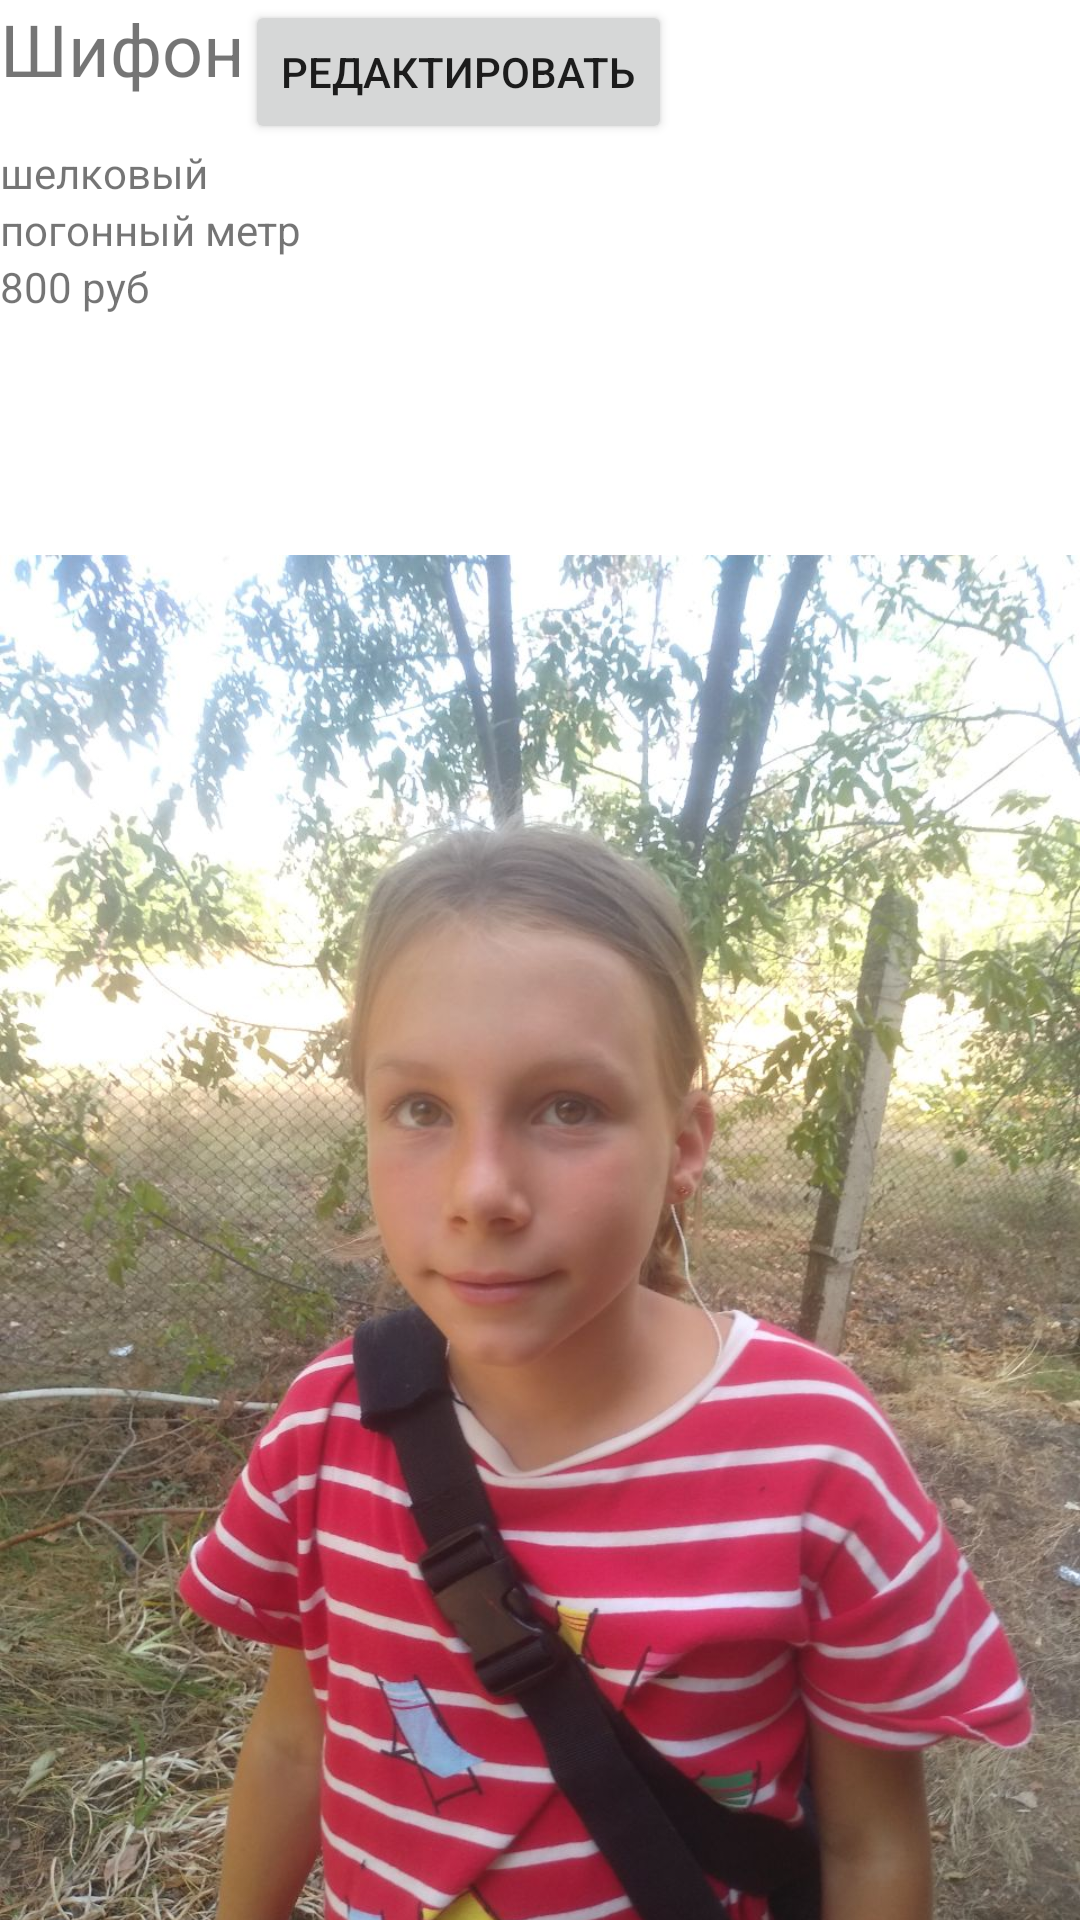

This screen was rendered from an Android layout file. Write that file and the resources it references.
<!-- AndroidManifest.xml: application theme Theme.Seamstress -->
<!-- res/layout/fragment_material.xml -->
<?xml version="1.0" encoding="utf-8"?>
<androidx.constraintlayout.widget.ConstraintLayout xmlns:android="http://schemas.android.com/apk/res/android"
    xmlns:app="http://schemas.android.com/apk/res-auto"
    android:layout_width="match_parent"
    android:layout_height="match_parent">

    <TextView
        android:id="@+id/tv_material_name"
        android:layout_width="wrap_content"
        android:layout_height="wrap_content"
        android:text="Шифон"
        android:textSize="24sp"
        app:layout_constraintStart_toStartOf="parent"
        app:layout_constraintTop_toTopOf="parent" />

    <Button
        android:id="@+id/btn_edit_material"
        android:layout_width="wrap_content"
        android:layout_height="wrap_content"
        android:text="редактировать"
        app:layout_constraintStart_toEndOf="@id/tv_material_name"
        app:layout_constraintTop_toTopOf="parent" />

    <TextView
        android:id="@+id/tv_material_type"
        android:layout_width="wrap_content"
        android:layout_height="wrap_content"
        android:text="шелковый"
        app:layout_constraintStart_toStartOf="parent"
        app:layout_constraintTop_toBottomOf="@+id/btn_edit_material" />

    <TextView
        android:id="@+id/tv_material_units"
        android:layout_width="wrap_content"
        android:layout_height="wrap_content"
        android:text="погонный метр"
        app:layout_constraintStart_toStartOf="parent"
        app:layout_constraintTop_toBottomOf="@+id/tv_material_type" />

    <TextView
        android:id="@+id/tv_material_prise"
        android:layout_width="wrap_content"
        android:layout_height="wrap_content"
        android:text="800 руб"
        app:layout_constraintStart_toStartOf="parent"
        app:layout_constraintTop_toBottomOf="@+id/tv_material_units" />

    <ImageView
        android:id="@+id/iv_material_photo"
        android:layout_width="match_parent"
        android:layout_height="wrap_content"
        android:src="@drawable/jane"
        app:layout_constraintStart_toStartOf="parent"
        app:layout_constraintTop_toBottomOf="@+id/tv_material_prise" />

</androidx.constraintlayout.widget.ConstraintLayout>
<!-- resources referenced by this layout -->
<resources>
  <!-- drawable jane: jpeg bitmap (drawable, 220560 bytes) -->
  <style name="Theme.Seamstress" parent="Theme.MaterialComponents.DayNight.DarkActionBar">
          
          <item name="colorPrimary">@color/purple_500</item>
          <item name="colorPrimaryVariant">@color/purple_700</item>
          <item name="colorOnPrimary">@color/white</item>
          
          <item name="colorSecondary">@color/teal_200</item>
          <item name="colorSecondaryVariant">@color/teal_700</item>
          <item name="colorOnSecondary">@color/black</item>
          
          <item name="android:statusBarColor" tools:targetApi="l">?attr/colorPrimaryVariant</item>
          
      </style>
  <!-- not gathered from this repository: default colours our renderer supplied (Android Studio template values) -->
  <color name="purple_500">#FF6200EE</color>
  <color name="purple_700">#FF3700B3</color>
  <color name="teal_200">#FF03DAC5</color>
  <color name="teal_700">#FF018786</color>
  <color name="black">#FF000000</color>
  <color name="white">#FFFFFFFF</color>
</resources>
